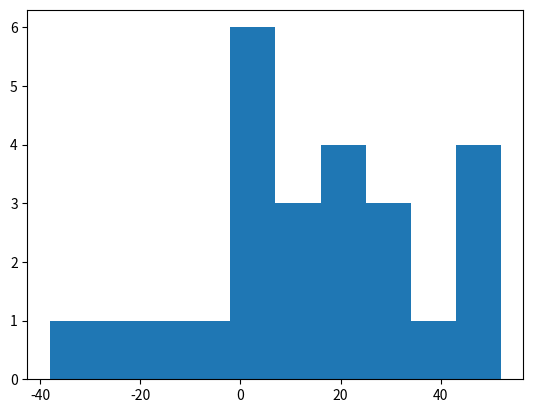

Source code (Python):
import numpy
import matplotlib.pyplot as plt
from scipy.stats import wilcoxon

data = numpy.array([
    [113, 105, 130, 101, 138, 118, 87, 116, 75, 96, 122, 103, 116, 107, 118, 103, 111, 104, 111, 89, 78, 100, 89, 85, 88],
    [137, 105, 133, 108, 115, 170, 103, 145, 78, 107, 84, 148, 147, 87, 166, 146, 123, 135, 112, 93, 76, 116, 78, 101, 123]
])

dataDiff = data[1, :] - data[0, :]
print(dataDiff.mean(), dataDiff.std())
# Histograma
plt.hist(dataDiff)
plt.show()
# Test t
p_value = wilcoxon(dataDiff, method="approx").pvalue

print("El p-valor es: %02f" % p_value)
if p_value < 0.05:
    print("Los tiempos son significativamente diferentes")
else:
    print("No hay evidencia para rechazar que sean iguales: los dos actuadores son indistintos")
